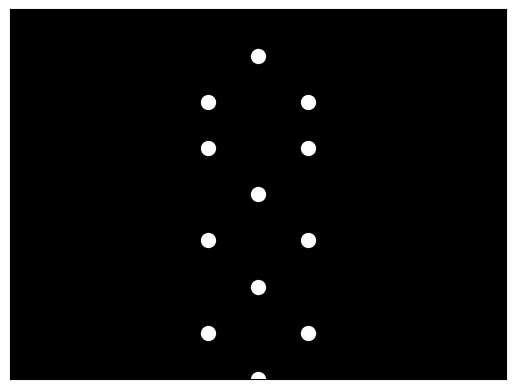

Recreate this plot in Python. (Note: this script raises an exception after producing the figure.)

import numpy as np
import matplotlib.pyplot as plt
import matplotlib.animation as animation

# Set up the figure and axis
fig, ax = plt.subplots()
ax.set_xlim(-5, 5)
ax.set_ylim(-1, 7)
ax.set_facecolor('black')
ax.set_xticks([])
ax.set_yticks([])

# Define initial positions of the point-lights representing a man
# This setup represents positions at rest
points = np.array([
    [0, 6],  # Head
    [-1, 5], [1, 5],  # Shoulders
    [-1, 4], [1, 4],  # Elbows
    [0, 3],  # Chest
    [-1, 2], [1, 2],  # Hips
    [0, 1],  # Knees
    [-1, 0], [1, 0],  # Feet
    [0, -1],  # Ankle
])

# Create specks for point-lights
scat = ax.scatter(points[:, 0], points[:, 1], c='white', s=100)

# Function to update the animation
def update(frame):
    # Simple jumping motion
    jump_height = np.sin(frame / 10.0)  # Create a smooth jumping motion
    # Modify y position of points to simulate the jump
    new_y = points[:, 1] + jump_height
    scat.set_offsets(points[:, 0], new_y)
    return scat,

# Create animation
ani = animation.FuncAnimation(fig, update, frames=np.arange(0, 100), interval=50, blit=True)

# Show the animation
plt.show()
